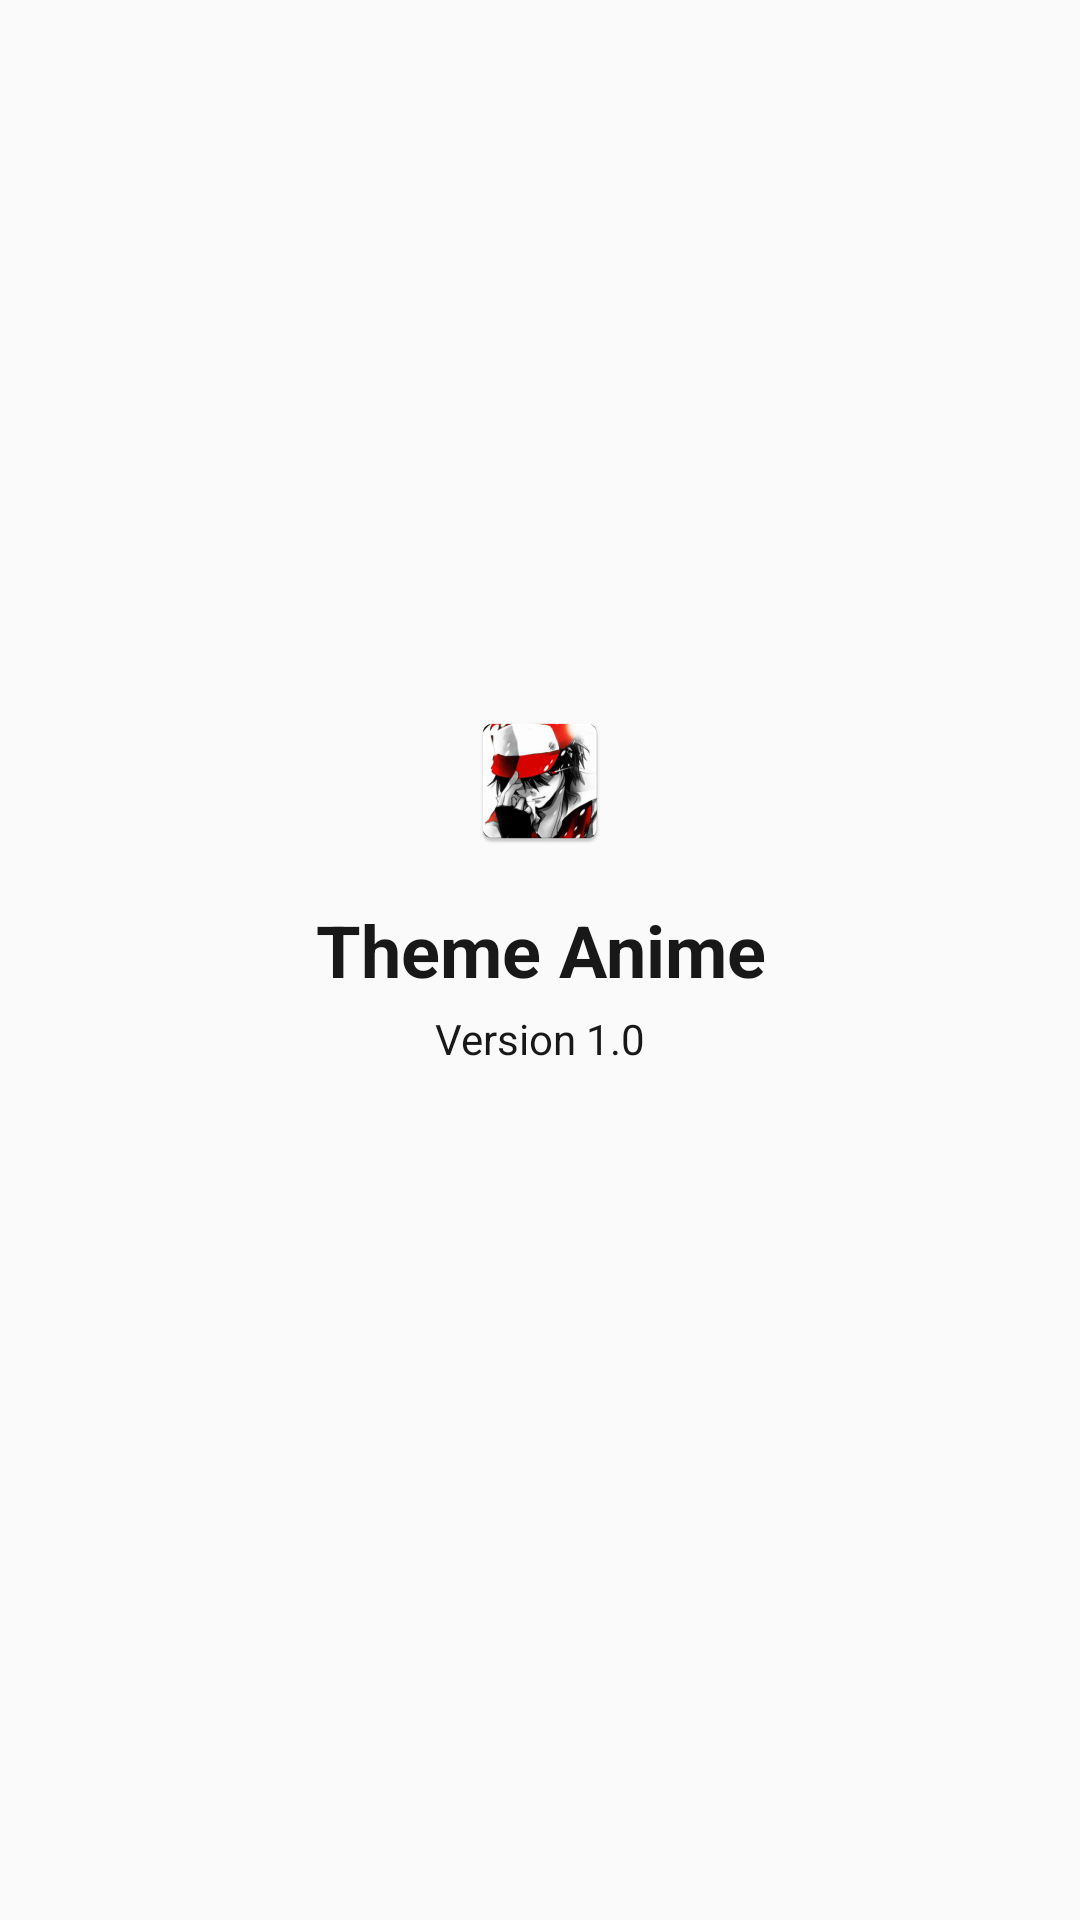

Write the Android layout XML for this screen, with the resource values it uses.
<!-- AndroidManifest.xml: application theme AppTheme -->
<!-- res/layout/layout_about.xml -->
<?xml version="1.0" encoding="utf-8"?>
<LinearLayout xmlns:android="http://schemas.android.com/apk/res/android"
    android:layout_width="match_parent"
    android:layout_height="match_parent"
    android:gravity="center"
    android:orientation="vertical"
    android:paddingBottom="48dp">

    <ImageView
        android:layout_width="wrap_content"
        android:layout_height="wrap_content"
        android:src="@mipmap/ic_launcher" />

    <TextView
        android:layout_width="match_parent"
        android:layout_height="wrap_content"
        android:layout_marginTop="16dp"
        android:gravity="center"
        android:text="Theme Anime"
        android:textColor="#181818"
        android:textSize="24sp"
        android:textStyle="bold" />

    <TextView
        android:layout_width="match_parent"
        android:layout_height="wrap_content"
        android:layout_marginTop="4dp"
        android:gravity="center"
        android:text="Version 1.0"
        android:textColor="#181818"
        android:textSize="14sp" />
</LinearLayout>
<!-- resources referenced by this layout -->
<resources>
  <!-- mipmap ic_launcher: png bitmap (mipmap-hdpi, 7576 bytes) -->
  <style name="AppTheme" parent="Theme.AppCompat.Light.NoActionBar">
          
  
          <item name="colorPrimary">@color/colorPrimary</item>
          <item name="colorPrimaryDark">@color/colorPrimaryDark</item>
          <item name="colorAccent">@color/colorAccent</item>
      </style>
  <color name="colorPrimary">#444444</color>
  <color name="colorPrimaryDark">#444444</color>
  <color name="colorAccent">#9c9c9c</color>
</resources>
